Run: headless pygame with SDL's dummy video driver; simulated clock (each Clock.tick advances the game by its frame time, no real sleeping); random seed 0; keys injected as events and as key.get_pressed() state; no mouse input.
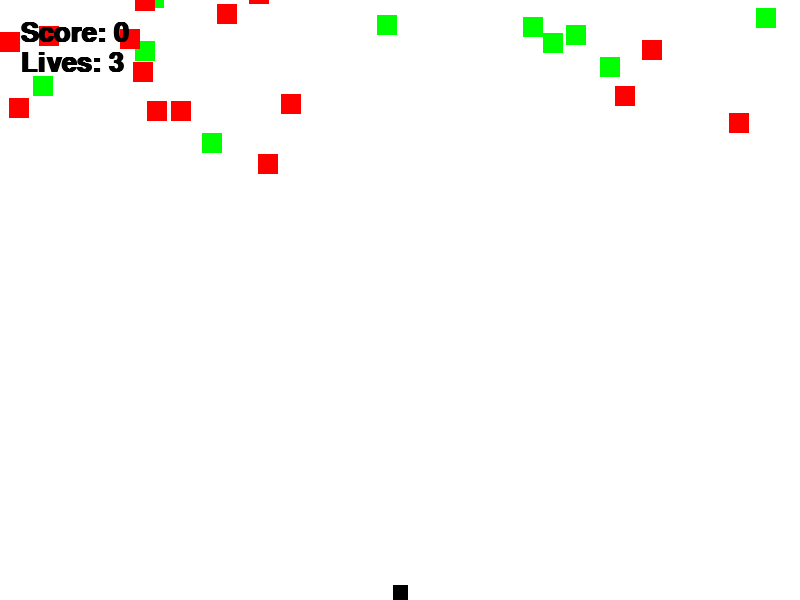
Frame 1 of 4 · flips 1–60 · no input
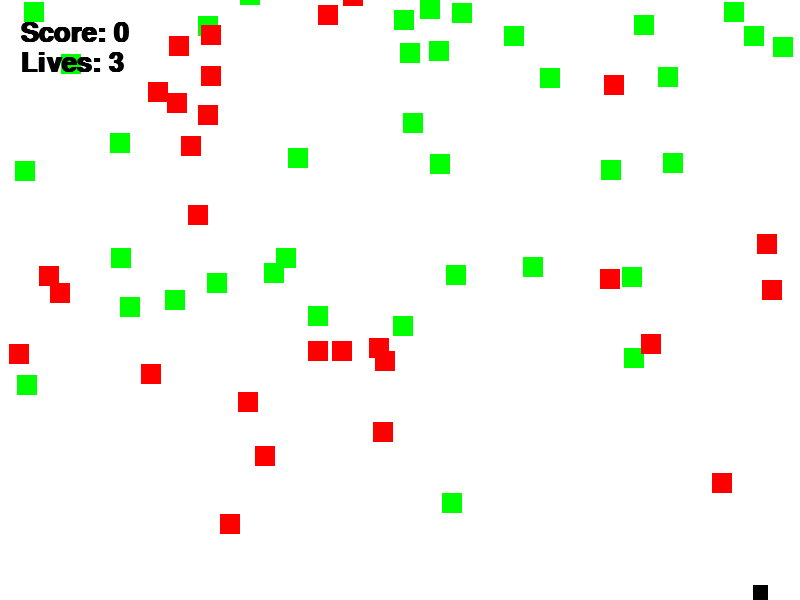
Frame 2 of 4 · flips 61–180 · tapped SPACE, RETURN · held RIGHT (→), D
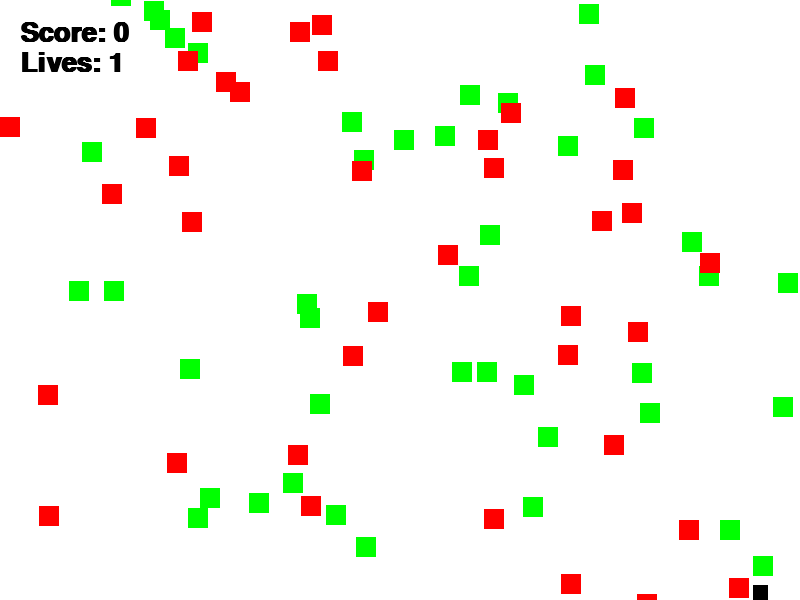
Frame 3 of 4 · flips 181–300 · held DOWN (↓), S
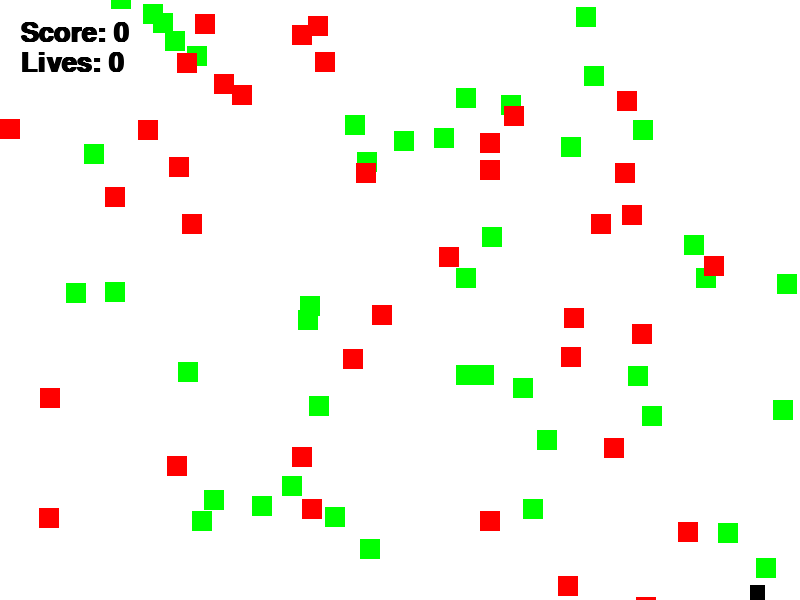
Frame 4 of 4 · flips 301–420 · held LEFT (←), A, UP (↑), W

The pygame program that drew these frames:

"""
Pygame base template
by Aaron Lee 2020
"""
import random

import pygame

# Define global varibles
BLACK = (0, 0, 0)
WHITE = (255, 255, 255)
GREEN = (0, 255, 0)
RED = (255, 0, 0)
BLUE = (0, 0, 255)
MAGENTA = (255, 0, 255)
YELLOW = (255, 255, 0)
CYAN = (0, 255, 255)
WIDTH = 800
HEIGHT = 600
done = False
score = 0

pygame.init()

# Set the width and height of the screen [width, height]
size = (WIDTH, HEIGHT)
screen = pygame.display.set_mode(size)

pygame.display.set_caption("My Game")

# Used to manage how fast the screen updates
clock = pygame.time.Clock()


# CLASSES
class Player(pygame.sprite.Sprite):
    """ The class is the player-controlled sprite. """

    # -- Methods
    def __init__(self, x, y):
        """Constructor function"""
        # Call the parent's constructor
        super().__init__()

        # Set height, width
        self.image = pygame.Surface([15, 15])
        self.image.fill(BLACK)

        # Make our top-left corner the passed-in location.
        self.rect = self.image.get_rect()
        self.rect.x = x
        self.rect.y = y

        # -- Attributes
        # Set speed vector
        self.change_x = 0
        self.change_y = 0
        self.lives = 3

    def changespeed(self, x, y):
        """ Change the speed of the player"""
        self.change_x += x
        # self.change_y += y

    def update(self):
        """ Find a new position for the player"""
        self.rect.x += self.change_x
        if self.rect.left < 0:
            self.rect.left = 0
        if self.rect.right > WIDTH:
            self.rect.right = WIDTH

        self.rect.y += self.change_y
        if self.rect.top < 0:
            self.rect.top = 0
        if self.rect.bottom > HEIGHT:
            self.rect.bottom = HEIGHT

class Block(pygame.sprite.Sprite):
    def __init__(self, x, y):
        super().__init__()  # makes it a real sprite
        self.image = pygame.Surface([20, 20])  # create a surface (could also load image file)
        self.image.fill(RED)  #  fill with BLACK or other color
        self.rect = self.image.get_rect()  # grabs the rectangle based on the surface/image size
        self.rect.x = x
        self.rect.y = y
        self.change_y = random.randrange(1, 4)
        self.change_x = random.randrange(-4, 5)


        if self.rect.right > WIDTH:
            self.rect.right = WIDTH
        if self.rect.bottom > HEIGHT:
            self.rect.bottom = HEIGHT

    def update(self):
        self.rect.y += self.change_y
        if self.rect.top > HEIGHT:
            self.rect.bottom = 0

        self.rect.x += self.change_x
        if self.rect.right > WIDTH:
            self.rect.right = WIDTH
            self.change_x *= -1
        if self.rect.left < 0:
            self.rect.left = 0
            self.change_x *= -1

# make my groups
all_sprites = pygame.sprite.Group()  # making a bucket for everything
coin_sprites = pygame.sprite.Group()  # bucket for coins
enemy_sprites = pygame.sprite.Group()  # enemy bucket

# creating instances of sprites
player = Player(0, 0)
player.rect.bottom = HEIGHT
player.rect.centerx = WIDTH // 2

all_sprites.add(player)

for i in range(50):
    x = random.randrange(WIDTH)
    y = random.randrange(-HEIGHT, 0)
    block = Block(x, y)
    block.image.fill(GREEN)
    all_sprites.add(block)  # for drawing purposes
    coin_sprites.add(block)  # for collisions

for i in range(50):
    x = random.randrange(WIDTH)
    y = random.randrange(-HEIGHT, 0)
    block = Block(x, y)
    block.image.fill(RED)
    all_sprites.add(block)  # for drawing purposes
    enemy_sprites.add(block)  # for collisions

# Text resources
my_font = pygame.font.SysFont('Calibri', 40, True, False)


# -------- Main Program Loop -----------
while not done:
    # --- Main event loop (user input)
    for event in pygame.event.get():
        if event.type == pygame.QUIT:
            done = True

        # Set the speed based on the key pressed
        elif event.type == pygame.KEYDOWN:
            if event.key == pygame.K_LEFT:
                player.changespeed(-3, 0)
            elif event.key == pygame.K_RIGHT:
                player.changespeed(3, 0)
            elif event.key == pygame.K_UP:
                player.changespeed(0, -3)
            elif event.key == pygame.K_DOWN:
                player.changespeed(0, 3)

        # Reset speed when key goes up
        elif event.type == pygame.KEYUP:
            if event.key == pygame.K_LEFT:
                player.changespeed(3, 0)
            elif event.key == pygame.K_RIGHT:
                player.changespeed(-3, 0)
            elif event.key == pygame.K_UP:
                player.changespeed(0, 3)
            elif event.key == pygame.K_DOWN:
                player.changespeed(0, -3)

    # --- Game logic should go here
    all_sprites.update()  # move everything

    hit_list = pygame.sprite.spritecollide(player, coin_sprites, True)

    for coin in hit_list:
        score += 1
        print(score)

    hit_list = pygame.sprite.spritecollide(player, enemy_sprites, True)

    for enemy in hit_list:
        player.lives -= 1
        if player.lives <= 0:
            done = True
            # run a game over screen here

    # --- Drawing code should go here
    screen.fill(WHITE)  # paint the blank canvas

    all_sprites.draw(screen)

    my_text = my_font.render("Score: " + str(score), True, BLACK)
    screen.blit(my_text, [20, 20])

    my_text = my_font.render("Lives: " + str(player.lives), True, BLACK)
    screen.blit(my_text, [20, 50])

    pygame.display.flip()  # show the updated drawing

    clock.tick(60)  # 60 frames per second

pygame.quit()  # Close the window and quit.
